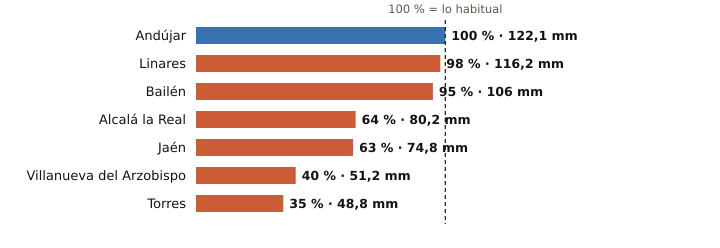

Values plotted in this chart, from the file beside it:
estacion, provincia, indicativo, mm_otono, referencia_mm, pct, periodo_referencia, hasta, hora
Andújar, Jaén, 5298X, 122.1, 121.5, 100, 2001-2025, 2026-11-19, 3
Linares, Jaén, 5279X, 116.2, 118.0, 98, 2004-2025, 2026-11-19, 2
Bailén, Jaén, 5281X, 106.0, 111.8, 95, 2009-2025, 2026-11-19, 2
Alcalá la Real, Jaén, 5406X, 80.2, 125.8, 64, 2008-2025, 2026-11-19, 3
Jaén, Jaén, 5270B, 74.8, 118.5, 63, 1991-2020, 2026-11-19, 3
Villanueva del Arzobispo, Jaén, 5210X, 51.2, 127.5, 40, 2008-2025, 2026-11-19, 2
Torres, Jaén, 5165X, 48.8, 139.6, 35, 2008-2025, 2026-11-19, 1
